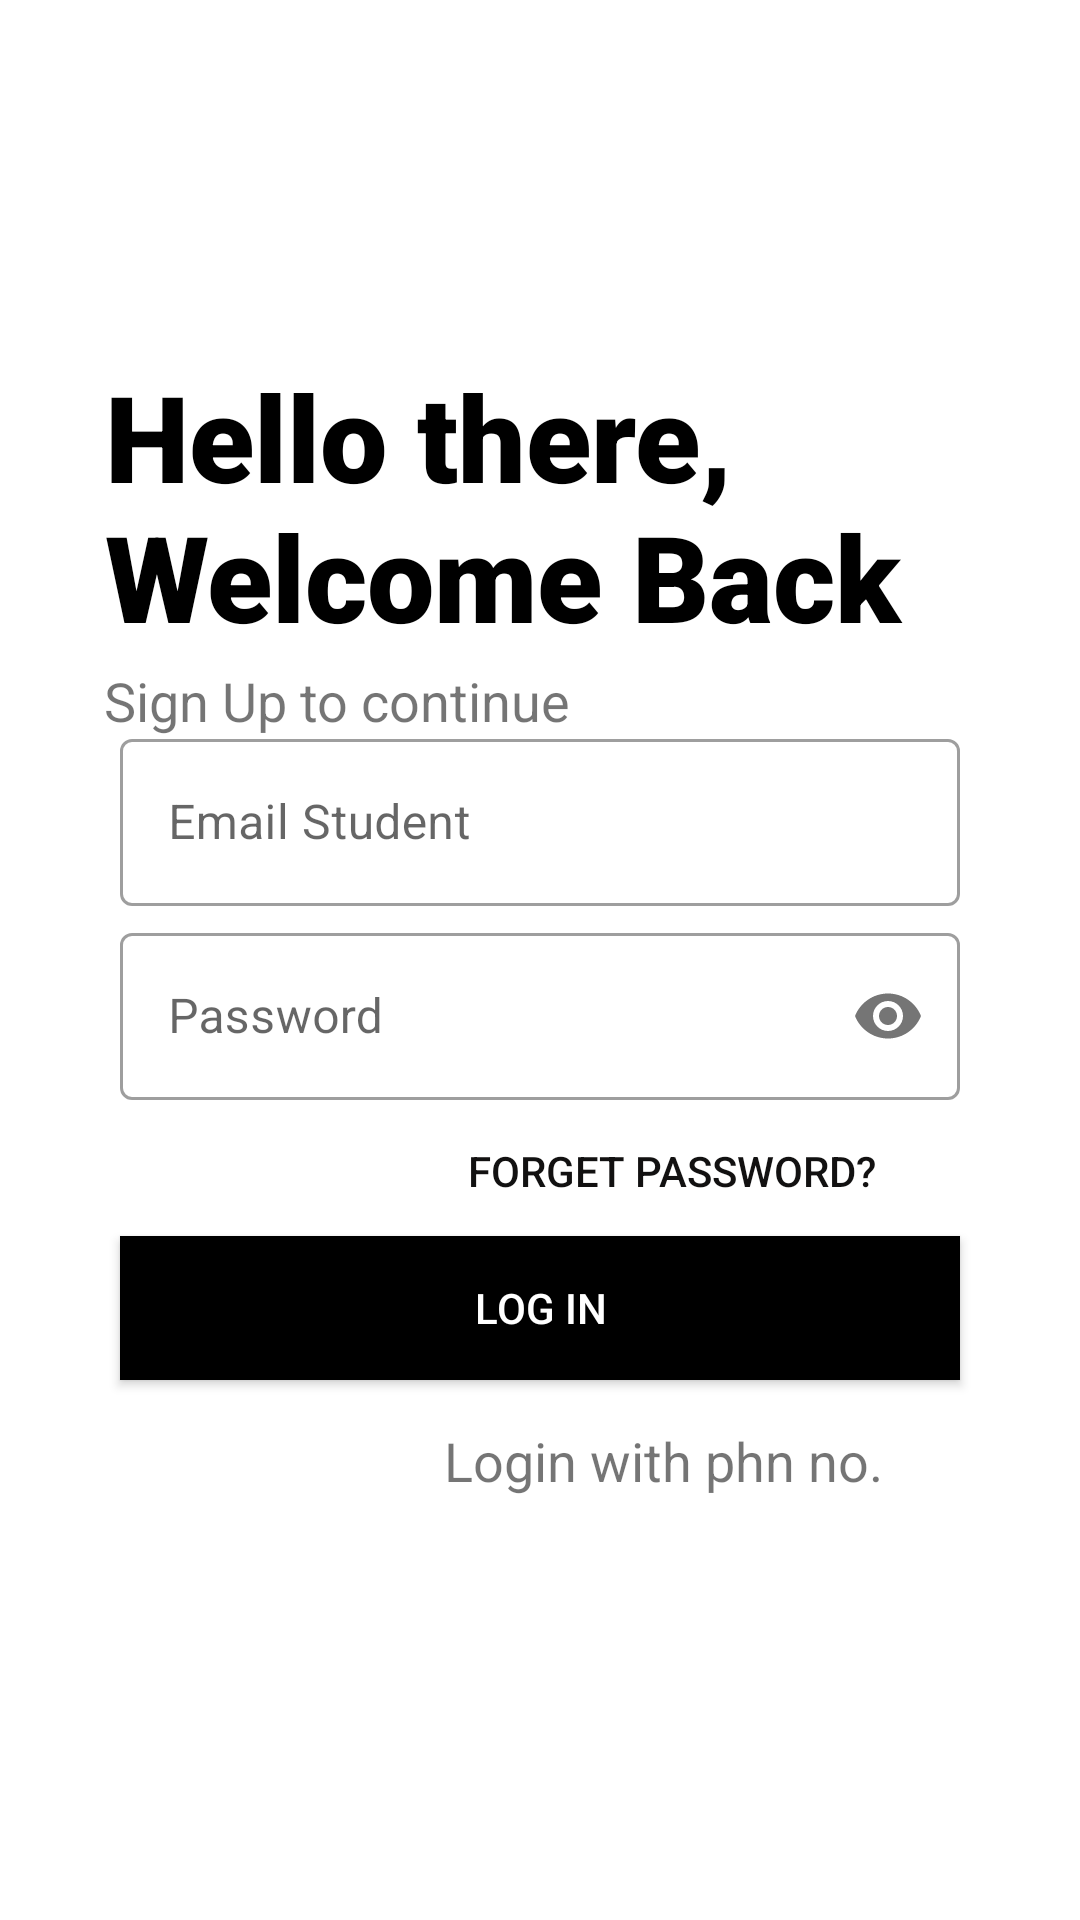

Write the Android layout XML for this screen, with the resource values it uses.
<!-- AndroidManifest.xml: application theme Theme.ReliableHomeTution -->
<!-- res/layout/activity_login_page_student.xml -->
<?xml version="1.0" encoding="utf-8"?>
<androidx.constraintlayout.widget.ConstraintLayout xmlns:android="http://schemas.android.com/apk/res/android"
    xmlns:app="http://schemas.android.com/apk/res-auto"
    xmlns:tools="http://schemas.android.com/tools"
    android:layout_width="match_parent"
    android:layout_height="match_parent"
    tools:context=".LoginPageStudent"
    android:orientation="vertical"
    android:background="#fff"
    android:padding="20dp">

    <ImageView
        android:id="@+id/logo_image_student"
        android:layout_width="201dp"
        android:layout_height="122dp"
        android:src="@drawable/rr"
        app:layout_constraintBottom_toBottomOf="parent"
        app:layout_constraintEnd_toEndOf="parent"
        app:layout_constraintHorizontal_bias="0.14"
        app:layout_constraintStart_toStartOf="parent"
        app:layout_constraintTop_toTopOf="parent"
        app:layout_constraintVertical_bias="0.0" />

    <TextView
        android:id="@+id/logo_name_student"
        android:layout_width="281dp"
        android:layout_height="106dp"
        android:layout_marginStart="15dp"
        android:layout_marginLeft="40dp"
        android:fontFamily="sans-serif-black"
        android:text="Hello there, Welcome Back"
        android:textColor="#000"
        android:textSize="40sp"
        android:transitionName="logo_text"
        app:layout_constraintBottom_toBottomOf="parent"
        app:layout_constraintEnd_toEndOf="parent"
        app:layout_constraintHorizontal_bias="0.0"
        app:layout_constraintStart_toStartOf="parent"
        app:layout_constraintTop_toTopOf="parent"
        app:layout_constraintVertical_bias="0.19999999" />

    <TextView
        android:id="@+id/slogan_name_student"
        android:layout_width="wrap_content"
        android:layout_height="wrap_content"
        android:text="Sign Up to continue"
        android:textSize="18sp"
        app:layout_constraintBottom_toBottomOf="parent"
        app:layout_constraintEnd_toEndOf="parent"
        app:layout_constraintHorizontal_bias="0.09"
        app:layout_constraintStart_toStartOf="parent"
        app:layout_constraintTop_toTopOf="parent"
        app:layout_constraintVertical_bias="0.35000002" />


    <com.google.android.material.textfield.TextInputLayout
        android:id="@+id/textInputLayout_student"
        style="@style/Widget.MaterialComponents.TextInputLayout.OutlinedBox"

        android:layout_width="match_parent"
        android:layout_height="wrap_content"
        android:layout_marginStart="20dp"
        android:layout_marginLeft="20dp"
        android:layout_marginEnd="20dp"
        android:layout_marginRight="20dp"
        android:hint="Email Student"
        app:layout_constraintBottom_toBottomOf="parent"
        app:layout_constraintEnd_toEndOf="parent"
        app:layout_constraintStart_toStartOf="parent"
        app:layout_constraintTop_toTopOf="parent"
        app:layout_constraintVertical_bias="0.41000003">

        <com.google.android.material.textfield.TextInputEditText
            android:id="@+id/email_log_student"
            android:layout_width="match_parent"
            android:layout_height="wrap_content" />

    </com.google.android.material.textfield.TextInputLayout>

    <com.google.android.material.textfield.TextInputLayout
        android:id="@+id/textInputLayout2_student"
        style="@style/Widget.MaterialComponents.TextInputLayout.OutlinedBox"

        android:layout_width="match_parent"
        android:layout_height="wrap_content"
        android:layout_marginStart="20dp"
        android:layout_marginLeft="20dp"
        android:layout_marginEnd="20dp"
        android:layout_marginRight="20dp"
        android:hint="Password"
        app:layout_constraintBottom_toBottomOf="parent"
        app:layout_constraintEnd_toEndOf="parent"
        app:layout_constraintStart_toStartOf="parent"
        app:layout_constraintTop_toTopOf="parent"
        app:layout_constraintVertical_bias="0.53"
        app:passwordToggleEnabled="true">

        <com.google.android.material.textfield.TextInputEditText
            android:id="@+id/password_log_student"
            android:layout_width="match_parent"
            android:layout_height="wrap_content"
            android:inputType="textPassword" />
    </com.google.android.material.textfield.TextInputLayout>

    <Button
        android:id="@+id/forgot_student"
        android:layout_width="200dp"
        android:layout_height="wrap_content"
        android:layout_gravity="right"
        android:layout_margin="5dp"
        android:background="#00000000"
        android:textColor="#121111"
        android:elevation="0dp"
        android:text="Forget Password?"
        app:layout_constraintBottom_toBottomOf="parent"
        app:layout_constraintEnd_toEndOf="parent"
        app:layout_constraintHorizontal_bias="0.9"
        app:layout_constraintStart_toStartOf="parent"
        app:layout_constraintTop_toTopOf="parent"
        app:layout_constraintVertical_bias="0.63" />

    <Button
        android:id="@+id/login_student"
        android:layout_width="match_parent"
        android:layout_height="wrap_content"
        android:layout_marginStart="20dp"
        android:layout_marginLeft="20dp"
        android:layout_marginEnd="20dp"
        android:layout_marginRight="20dp"
        android:background="#000"
        android:text="LOG IN"
        android:textColor="#fff"
        app:layout_constraintBottom_toBottomOf="parent"
        app:layout_constraintEnd_toEndOf="parent"
        app:layout_constraintStart_toStartOf="parent"
        app:layout_constraintTop_toTopOf="parent"
        app:layout_constraintVertical_bias="0.71000004" />

    <TextView
        android:id="@+id/phnno_log_student"
        android:layout_width="match_parent"
        android:layout_height="wrap_content"
        android:layout_marginStart="20dp"
        android:layout_marginLeft="20dp"
        android:layout_marginEnd="20dp"
        android:layout_marginRight="20dp"
        android:paddingLeft="108sp"
        android:text="Login with phn no."
        android:textSize="18sp"
        app:layout_constraintBottom_toBottomOf="parent"
        app:layout_constraintEnd_toEndOf="parent"
        app:layout_constraintStart_toStartOf="parent"
        app:layout_constraintTop_toTopOf="parent"
        app:layout_constraintVertical_bias="0.79" />

    <ProgressBar
        android:id="@+id/progressBar_student_login"
        style="?android:attr/progressBarStyle"
        android:layout_width="match_parent"
        android:layout_height="wrap_content"
        android:layout_marginStart="20dp"
        android:layout_marginLeft="20dp"
        android:layout_marginEnd="20dp"
        android:layout_marginRight="20dp"
        android:visibility="invisible"
        app:layout_constraintBottom_toBottomOf="parent"
        app:layout_constraintEnd_toEndOf="parent"
        app:layout_constraintHorizontal_bias="0.6"
        app:layout_constraintStart_toStartOf="parent"
        app:layout_constraintTop_toTopOf="parent"
        app:layout_constraintVertical_bias="0.903" />


</androidx.constraintlayout.widget.ConstraintLayout>
<!-- resources referenced by this layout -->
<resources>
  <style name="Theme.ReliableHomeTution" parent="Theme.MaterialComponents.DayNight.DarkActionBar">
          
          <item name="colorPrimary">@color/purple_500</item>
          <item name="colorPrimaryVariant">@color/purple_700</item>
          <item name="colorOnPrimary">@color/white</item>
          
          <item name="colorSecondary">@color/teal_200</item>
          <item name="colorSecondaryVariant">@color/teal_700</item>
          <item name="colorOnSecondary">@color/black</item>
          
          <item name="android:statusBarColor" tools:targetApi="l">?attr/colorPrimaryVariant</item>
          
      </style>
  <color name="purple_500">#FF6200EE</color>
  <color name="purple_700">#FF3700B3</color>
  <color name="white">#FFFFFFFF</color>
  <color name="teal_200">#FF03DAC5</color>
  <color name="teal_700">#FF018786</color>
  <color name="black">#FF000000</color>
</resources>
